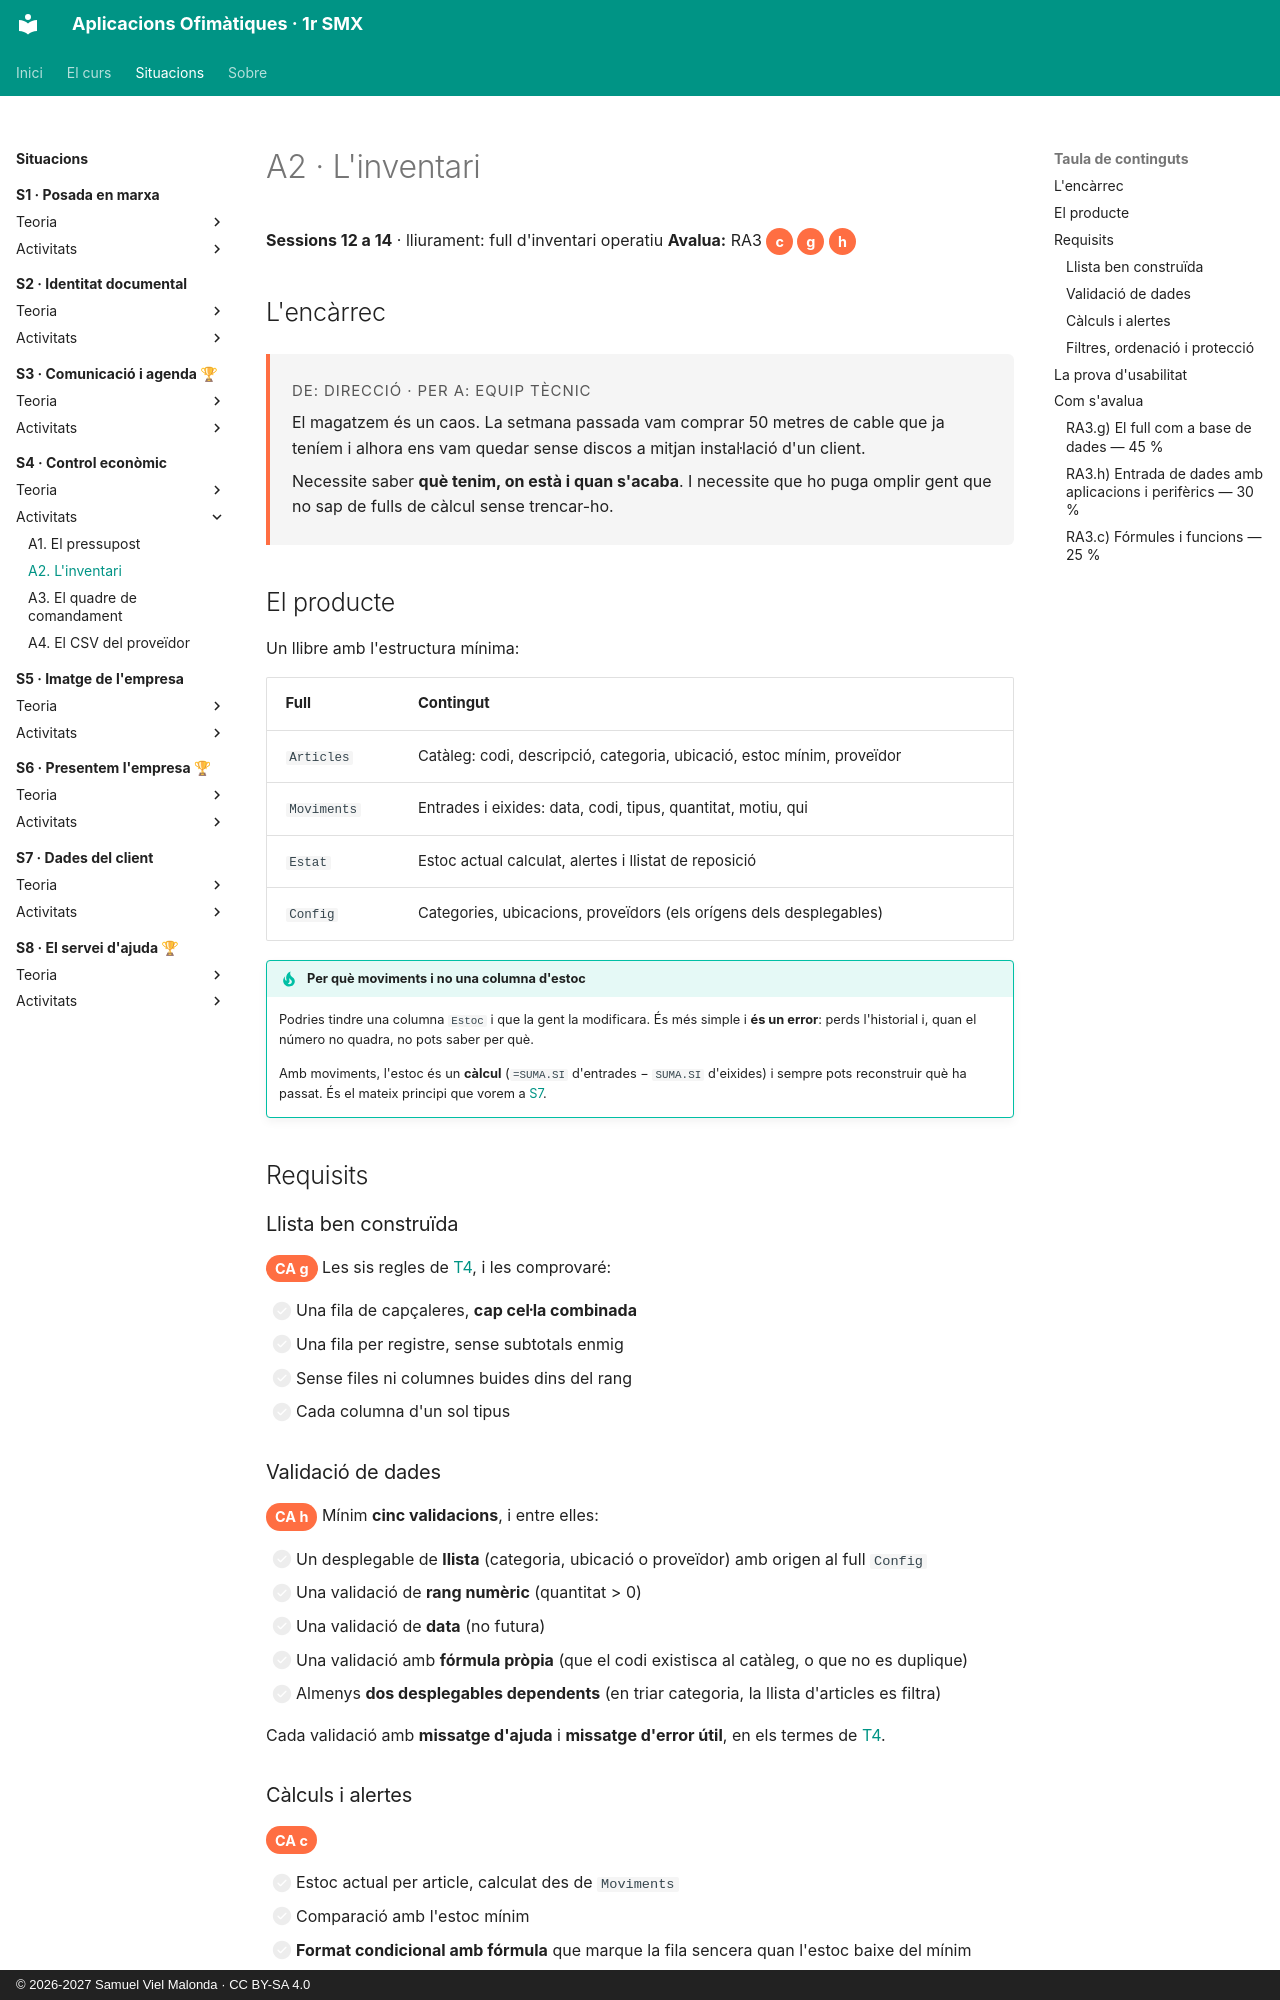

repository: samuelviel/AOF_SMX_2627 · page: S4_Control_economic/activitats/A2_inventari/index.html · generator: mkdocs · copyright: © 2026-2027 Samuel Viel Malonda · CC BY-SA 4.0

# A2 · L'inventari

**Sessions 12 a 14** · lliurament: full d'inventari operatiu
**Avalua:** RA3 <span class="ca">c</span> <span class="ca">g</span> <span class="ca">h</span>

## L'encàrrec

<div class="encarrec" markdown>
<p class="meta">De: Direcció · Per a: Equip tècnic</p>

El magatzem és un caos. La setmana passada vam comprar 50 metres de cable que ja teníem i alhora ens vam quedar sense discos a mitjan instal·lació d'un client.

Necessite saber **què tenim, on està i quan s'acaba**. I necessite que ho puga omplir gent que no sap de fulls de càlcul sense trencar-ho.
</div>

## El producte

Un llibre amb l'estructura mínima:

| Full | Contingut |
| --- | --- |
| `Articles` | Catàleg: codi, descripció, categoria, ubicació, estoc mínim, proveïdor |
| `Moviments` | Entrades i eixides: data, codi, tipus, quantitat, motiu, qui |
| `Estat` | Estoc actual calculat, alertes i llistat de reposició |
| `Config` | Categories, ubicacions, proveïdors (els orígens dels desplegables) |

!!! tip "Per què moviments i no una columna d'estoc"
    Podries tindre una columna `Estoc` i que la gent la modificara. És més simple i **és un error**: perds l'historial i, quan el número no quadra, no pots saber per què.

    Amb moviments, l'estoc és un **càlcul** (`=SUMA.SI` d'entrades − `SUMA.SI` d'eixides) i sempre pots reconstruir què ha passat. És el mateix principi que vorem a [S7](../../S7_Dades_client/index.md).

## Requisits

### Llista ben construïda

<span class="ca">CA g</span> Les sis regles de [T4](../teoria/4_llistes.md), i les comprovaré:

- [ ] Una fila de capçaleres, **cap cel·la combinada**
- [ ] Una fila per registre, sense subtotals enmig
- [ ] Sense files ni columnes buides dins del rang
- [ ] Cada columna d'un sol tipus

### Validació de dades

<span class="ca">CA h</span> Mínim **cinc validacions**, i entre elles:

- [ ] Un desplegable de **llista** (categoria, ubicació o proveïdor) amb origen al full `Config`
- [ ] Una validació de **rang numèric** (quantitat > 0)
- [ ] Una validació de **data** (no futura)
- [ ] Una validació amb **fórmula pròpia** (que el codi existisca al catàleg, o que no es duplique)
- [ ] Almenys **dos desplegables dependents** (en triar categoria, la llista d'articles es filtra)

Cada validació amb **missatge d'ajuda** i **missatge d'error útil**, en els termes de [T4](../teoria/4_llistes.md).

### Càlculs i alertes

<span class="ca">CA c</span>

- [ ] Estoc actual per article, calculat des de `Moviments`
- [ ] Comparació amb l'estoc mínim
- [ ] **Format condicional amb fórmula** que marque la fila sencera quan l'estoc baixe del mínim
- [ ] Un llistat de reposició: només els articles que cal comprar, amb quantitat suggerida
- [ ] Valor total de l'inventari
